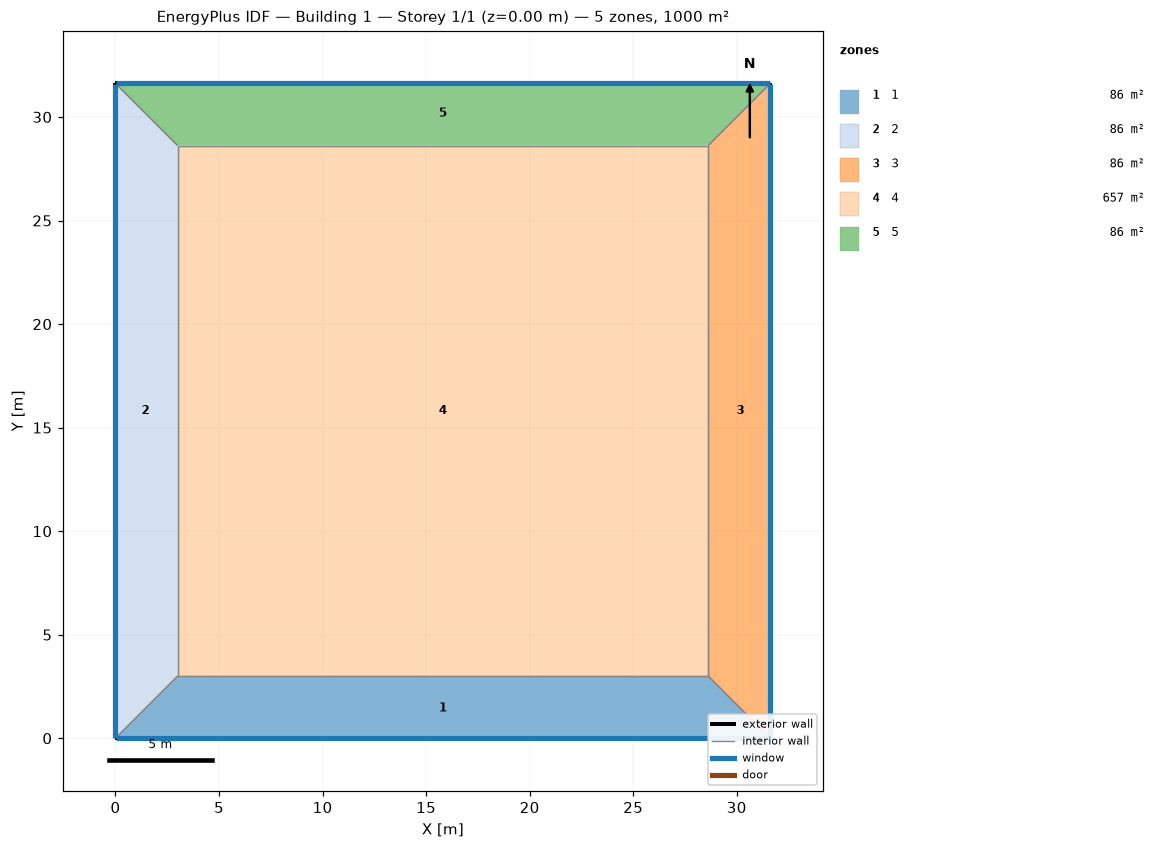
=== STOREY PLAN SPEC (per zone: floor XY polygon, exterior-wall plan segments, windows/doors) ===
zone 1: 1  (85.9 m²)
  floor: (31.62, 0.00) (0.00, 0.00) (3.00, 3.00) (28.62, 3.00)
  exterior wall: (0.00, 0.00) – (31.62, 0.00)  [31.6 m]
    window: (0.03, 0.00) – (31.60, 0.00)  [19.0 m²]
  interior walls: 3
zone 2: 2  (85.9 m²)
  floor: (0.00, 0.00) (0.00, 31.62) (3.00, 28.62) (3.00, 3.00)
  exterior wall: (0.00, 31.62) – (0.00, 0.00)  [31.6 m]
    window: (0.00, 31.60) – (0.00, 0.03)  [19.0 m²]
  interior walls: 3
zone 3: 3  (85.9 m²)
  floor: (31.62, 31.62) (31.62, 0.00) (28.62, 3.00) (28.62, 28.62)
  exterior wall: (31.62, 0.00) – (31.62, 31.62)  [31.6 m]
    window: (31.62, 0.03) – (31.62, 31.60)  [19.0 m²]
  interior walls: 3
zone 4: 4  (656.5 m²)
  floor: (3.00, 3.00) (3.00, 28.62) (28.62, 28.62) (28.62, 3.00)
  interior walls: 4
zone 5: 5  (85.9 m²)
  floor: (0.00, 31.62) (31.62, 31.62) (28.62, 28.62) (3.00, 28.62)
  exterior wall: (31.62, 31.62) – (0.00, 31.62)  [31.6 m]
    window: (31.60, 31.62) – (0.03, 31.62)  [19.0 m²]
  interior walls: 3

=== DERIVED (storey summary) ===
Building: Building 1
Storey: 1 of 1  (floor level z = 0.00 m)
Storey gross floor area: 1000.0 m²
Zones on this storey: 5
  - 1: floor 85.9 m²; exterior wall 31.6 m (126.5 m²); 1 window(s) 19.0 m²; WWR 15.0%
  - 2: floor 85.9 m²; exterior wall 31.6 m (126.5 m²); 1 window(s) 19.0 m²; WWR 15.0%
  - 3: floor 85.9 m²; exterior wall 31.6 m (126.5 m²); 1 window(s) 19.0 m²; WWR 15.0%
  - 4: floor 656.5 m²
  - 5: floor 85.9 m²; exterior wall 31.6 m (126.5 m²); 1 window(s) 19.0 m²; WWR 15.0%
Zone adjacency (shared interzone walls):
  - 1 ↔ 2
  - 1 ↔ 3
  - 1 ↔ 4
  - 2 ↔ 4
  - 2 ↔ 5
  - 3 ↔ 4
  - 3 ↔ 5
  - 4 ↔ 5